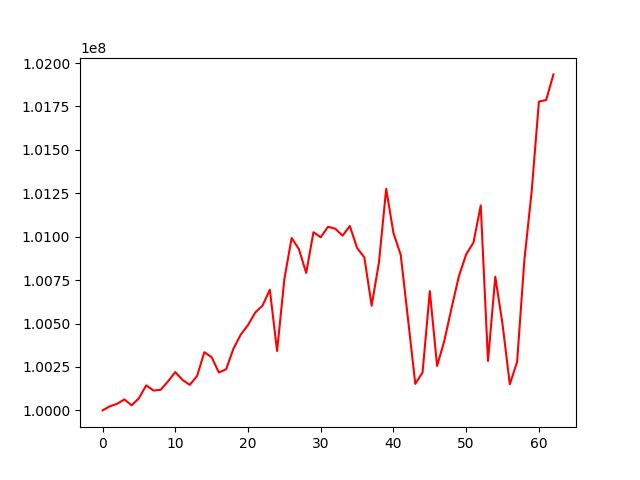

The file beside this chart, header and first rows:
, 0
0, 100000000
1, 100023387
2, 100037965
3, 100063170
4, 100029090
5, 100070250
6, 100143902
7, 100114402
8, 100118654
9, 100167373
10, 100220517
11, 100175087
12, 100147013
13, 100198487
14, 100335086
15, 100306073
16, 100217745
17, 100237485
18, 100355472
19, 100436137
20, 100491367
21, 100563768
22, 100603514
23, 100694642
24, 100341880
25, 100756376
26, 100992538
27, 100928272
28, 100791348
29, 101025857
30, 100996890
31, 101057113
32, 101046061
33, 101005959
34, 101061794
35, 100935323
36, 100880732
37, 100602972
38, 100850258
39, 101275255
40, 101021171
41, 100894942
42, 100526759
43, 100152791
44, 100218287
45, 100686663
46, 100255947
47, 100401567
48, 100591892
49, 100772821
50, 100898754
51, 100965976
52, 101180147
53, 100284657
54, 100769678
55, 100495719
56, 100150210
57, 100279062
58, 100865288
59, 101259778
... 3 more rows
